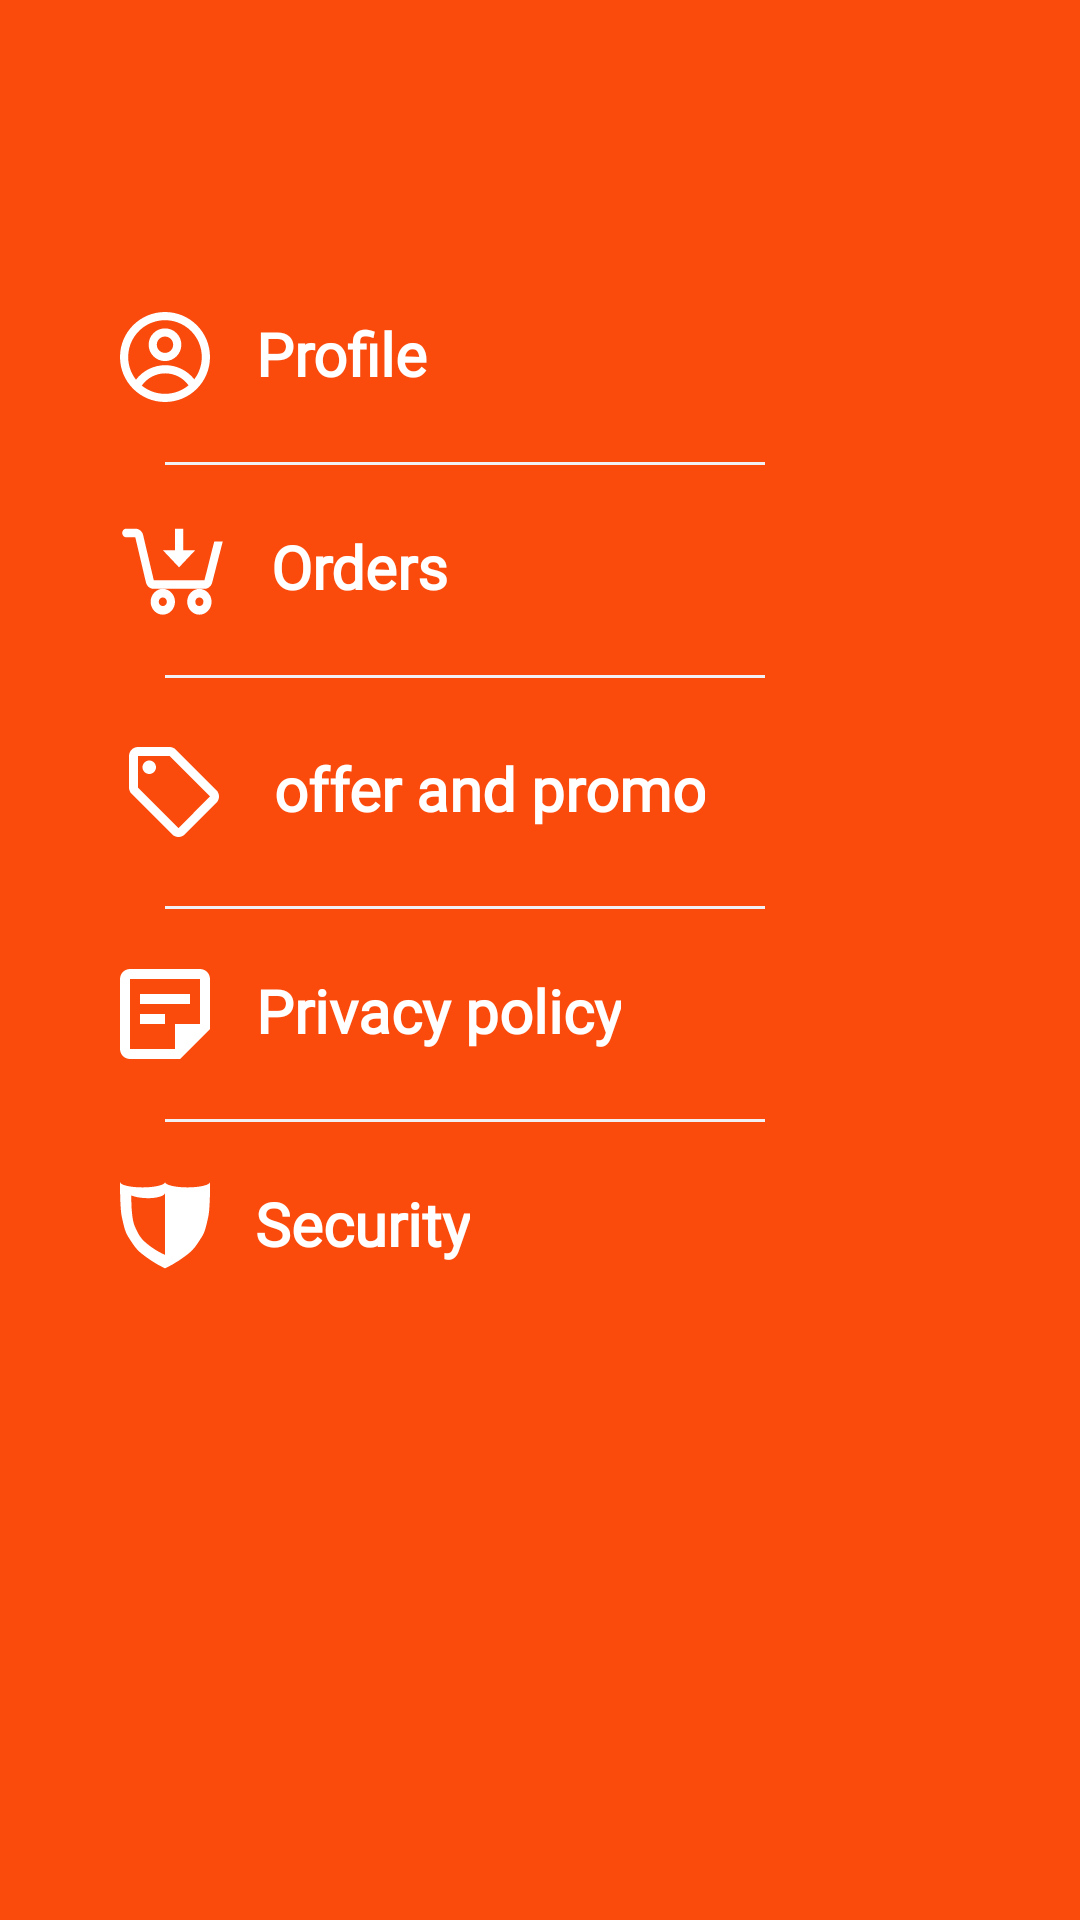

Here is an Android app screen rendered from its layout file. Give the layout XML and the strings, colors and styles it references.
<!-- AndroidManifest.xml: application theme Theme.NewFoodApp -->
<!-- res/layout/duo_view_menu.xml -->
<RelativeLayout xmlns:android="http://schemas.android.com/apk/res/android"
    xmlns:app="http://schemas.android.com/apk/res-auto"
    xmlns:tools="http://schemas.android.com/tools"
    android:layout_width="match_parent"
    android:layout_height="match_parent"
    tools:context=".utils.draw.DuoMenuView">

    <androidx.appcompat.widget.AppCompatImageView
        android:id="@+id/duo_view_menu_background"
        android:layout_width="match_parent"
        android:layout_height="match_parent"
        android:background="@color/default_orange"
        android:scaleType="centerCrop" />

    <RelativeLayout
        android:id="@+id/duo_view_menu_header_layout"
        android:layout_width="match_parent"
        android:layout_height="wrap_content"
        android:layout_alignParentTop="true"
        android:visibility="gone" />

    <RelativeLayout
        android:layout_width="match_parent"
        android:layout_height="wrap_content"
        android:layout_above="@+id/duo_view_menu_footer_layout"
        android:layout_below="@+id/duo_view_menu_header_layout"
        android:layout_centerVertical="true"
        android:visibility="gone">

        <LinearLayout
            android:id="@+id/duo_view_menu_options_layout"
            android:layout_width="match_parent"
            android:layout_height="wrap_content"
            android:orientation="vertical" />

    </RelativeLayout>

    <RelativeLayout
        android:id="@+id/duo_view_menu_footer_layout"
        android:layout_width="match_parent"
        android:layout_height="wrap_content"
        android:layout_alignParentBottom="true"
        android:visibility="gone" />

    <androidx.constraintlayout.widget.ConstraintLayout
        android:layout_width="match_parent"
        android:layout_height="match_parent">

        <androidx.appcompat.widget.LinearLayoutCompat
            android:layout_width="match_parent"
            android:layout_height="wrap_content"
            android:layout_marginStart="20dp"
            android:orientation="vertical"
            app:layout_constraintBottom_toBottomOf="parent"
            app:layout_constraintLeft_toLeftOf="parent"
            app:layout_constraintRight_toRightOf="parent"
            app:layout_constraintTop_toTopOf="parent"
            app:layout_constraintVertical_bias="0.3">

            <androidx.appcompat.widget.AppCompatTextView
                android:id="@+id/profileBtn"
                android:layout_width="wrap_content"
                android:layout_height="wrap_content"
                android:drawableStart="@drawable/ic_account"
                android:drawablePadding="15dp"
                android:fontFamily="@font/poppins"
                android:gravity="center"
                android:includeFontPadding="false"
                android:padding="20dp"
                android:text="@string/profile"
                android:textColor="@color/white"
                android:textSize="20sp"
                android:textStyle="bold" />

            <View
                android:layout_width="200dp"
                android:layout_height="1dp"
                android:layout_marginStart="35dp"
                android:background="@color/default_gray" />

            <androidx.appcompat.widget.AppCompatTextView
                android:id="@+id/orderBtn"
                android:layout_width="wrap_content"
                android:layout_height="wrap_content"
                android:drawableStart="@drawable/ic_order"
                android:drawablePadding="15dp"
                android:fontFamily="@font/poppins"
                android:gravity="center"
                android:includeFontPadding="false"
                android:padding="20dp"
                android:text="@string/orders"
                android:textColor="@color/white"
                android:textSize="20sp"
                android:textStyle="bold" />

            <View
                android:layout_width="200dp"
                android:layout_height="1dp"
                android:layout_marginStart="35dp"
                android:background="@color/default_gray" />

            <androidx.appcompat.widget.AppCompatTextView
                android:id="@+id/offerBtn"
                android:layout_width="wrap_content"
                android:layout_height="wrap_content"
                android:drawableStart="@drawable/ic_offer"
                android:drawablePadding="15dp"
                android:fontFamily="@font/poppins"
                android:gravity="center"
                android:includeFontPadding="false"
                android:padding="20dp"
                android:text="@string/offer_and_promo"
                android:textColor="@color/white"
                android:textSize="20sp"
                android:textStyle="bold" />

            <View
                android:layout_width="200dp"
                android:layout_height="1dp"
                android:layout_marginStart="35dp"
                android:background="@color/default_gray" />

            <androidx.appcompat.widget.AppCompatTextView
                android:id="@+id/privacyBtn"
                android:layout_width="wrap_content"
                android:layout_height="wrap_content"
                android:drawableStart="@drawable/ic_privacy"
                android:drawablePadding="15dp"
                android:fontFamily="@font/poppins"
                android:gravity="center"
                android:includeFontPadding="false"
                android:padding="20dp"
                android:text="@string/privacy_policy"
                android:textColor="@color/white"
                android:textSize="20sp"
                android:textStyle="bold" />

            <View
                android:layout_width="200dp"
                android:layout_height="1dp"
                android:layout_marginStart="35dp"
                android:background="@color/default_gray" />

            <androidx.appcompat.widget.AppCompatTextView
                android:id="@+id/securityBtn"
                android:layout_width="wrap_content"
                android:layout_height="wrap_content"
                android:drawableStart="@drawable/ic_secure"
                android:drawablePadding="15dp"
                android:fontFamily="@font/poppins"
                android:gravity="center"
                android:includeFontPadding="false"
                android:padding="20dp"
                android:text="@string/security"
                android:textColor="@color/white"
                android:textSize="20sp"
                android:textStyle="bold" />

        </androidx.appcompat.widget.LinearLayoutCompat>

    </androidx.constraintlayout.widget.ConstraintLayout>
</RelativeLayout>
<!-- resources referenced by this layout -->
<resources>
  <color name="default_gray">#F1F1F5</color>
  <color name="default_orange">#FA4A0C</color>
  <color name="white">#FFFFFFFF</color>
  <!-- drawable ic_offer (drawable) -->
  <vector xmlns:android="http://schemas.android.com/apk/res/android"
      android:width="36dp"
      android:height="36dp"
      android:viewportWidth="24"
      android:viewportHeight="24">
    <path
        android:pathData="M21.41,11.58L12.41,2.58C12.05,2.22 11.55,2 11,2H4C2.9,2 2,2.9 2,4V11C2,11.55 2.22,12.05 2.59,12.42L11.59,21.42C11.95,21.78 12.45,22 13,22C13.55,22 14.05,21.78 14.41,21.41L21.41,14.41C21.78,14.05 22,13.55 22,13C22,12.45 21.77,11.94 21.41,11.58ZM13,20.01L4,11V4H11V3.99L20,12.99L13,20.01Z"
        android:fillColor="#ffffff"/>
    <path
        android:pathData="M6.5,8C7.328,8 8,7.328 8,6.5C8,5.672 7.328,5 6.5,5C5.672,5 5,5.672 5,6.5C5,7.328 5.672,8 6.5,8Z"
        android:fillColor="#ffffff"/>
  </vector>
  <!-- drawable ic_order (drawable) -->
  <vector xmlns:android="http://schemas.android.com/apk/res/android"
      android:width="35dp"
      android:height="30dp"
      android:viewportWidth="21"
      android:viewportHeight="17">
    <path
        android:pathData="M1.25,0.688C1.035,0.688 0.828,0.773 0.675,0.926C0.523,1.078 0.438,1.285 0.438,1.5C0.438,1.716 0.523,1.922 0.675,2.075C0.828,2.227 1.035,2.313 1.25,2.313H3.054L5.186,10.844C5.367,11.567 6.015,12.063 6.76,12.063H16.891C17.625,12.063 18.248,11.575 18.441,10.868L20.547,3.125H18.846L16.891,10.438H6.759L4.628,1.906C4.54,1.556 4.337,1.246 4.051,1.025C3.766,0.804 3.415,0.685 3.054,0.688H1.25ZM15.875,12.063C14.538,12.063 13.438,13.163 13.438,14.5C13.438,15.837 14.538,16.938 15.875,16.938C17.212,16.938 18.313,15.837 18.313,14.5C18.313,13.163 17.212,12.063 15.875,12.063ZM8.563,12.063C7.226,12.063 6.125,13.163 6.125,14.5C6.125,15.837 7.226,16.938 8.563,16.938C9.899,16.938 11,15.837 11,14.5C11,13.163 9.899,12.063 8.563,12.063ZM11,0.688V4.75H8.563L11.813,8L15.063,4.75H12.625V0.688H11ZM8.563,13.688C9.021,13.688 9.375,14.042 9.375,14.5C9.375,14.958 9.021,15.313 8.563,15.313C8.104,15.313 7.75,14.958 7.75,14.5C7.75,14.042 8.104,13.688 8.563,13.688ZM15.875,13.688C16.333,13.688 16.688,14.042 16.688,14.5C16.688,14.958 16.333,15.313 15.875,15.313C15.417,15.313 15.063,14.958 15.063,14.5C15.063,14.042 15.417,13.688 15.875,13.688Z"
        android:fillColor="#ffffff"/>
  </vector>
  <!-- drawable ic_privacy (drawable) -->
  <vector xmlns:android="http://schemas.android.com/apk/res/android"
      android:width="30dp"
      android:height="30dp"
      android:viewportWidth="18"
      android:viewportHeight="18">
    <path
        android:pathData="M16,2V11H11V16H2V2H16ZM16,0H2C0.9,0 0,0.9 0,2V16C0,17.1 0.9,18 2,18H12L18,12V2C18,0.9 17.1,0 16,0ZM9,11H4V9H9V11ZM14,7H4V5H14V7Z"
        android:fillColor="#ffffff"/>
  </vector>
  <string name="offer_and_promo">offer and promo</string>
  <string name="orders">Orders</string>
  <string name="privacy_policy">Privacy policy</string>
  <string name="profile">Profile</string>
  <string name="security">Security</string>
  <style name="Theme.NewFoodApp" parent="Theme.MaterialComponents.DayNight.NoActionBar">
          <item name="colorPrimary">@color/default_orange</item>
          <item name="colorPrimaryVariant">@color/default_orange</item>
          <item name="colorOnPrimary">@color/default_orange</item>
          <item name="colorSecondary">@color/default_orange</item>
          <item name="colorSecondaryVariant">@color/default_orange</item>
          <item name="colorOnSecondary">@color/black</item>
          <item name="android:statusBarColor">@color/default_gray</item>
          <item name="android:navigationBarColor">@color/default_gray</item>
          <item name="android:windowTranslucentStatus">true</item>
          <item name="android:windowTranslucentNavigation">false</item>
      </style>
  <color name="black">#FF000000</color>
</resources>
